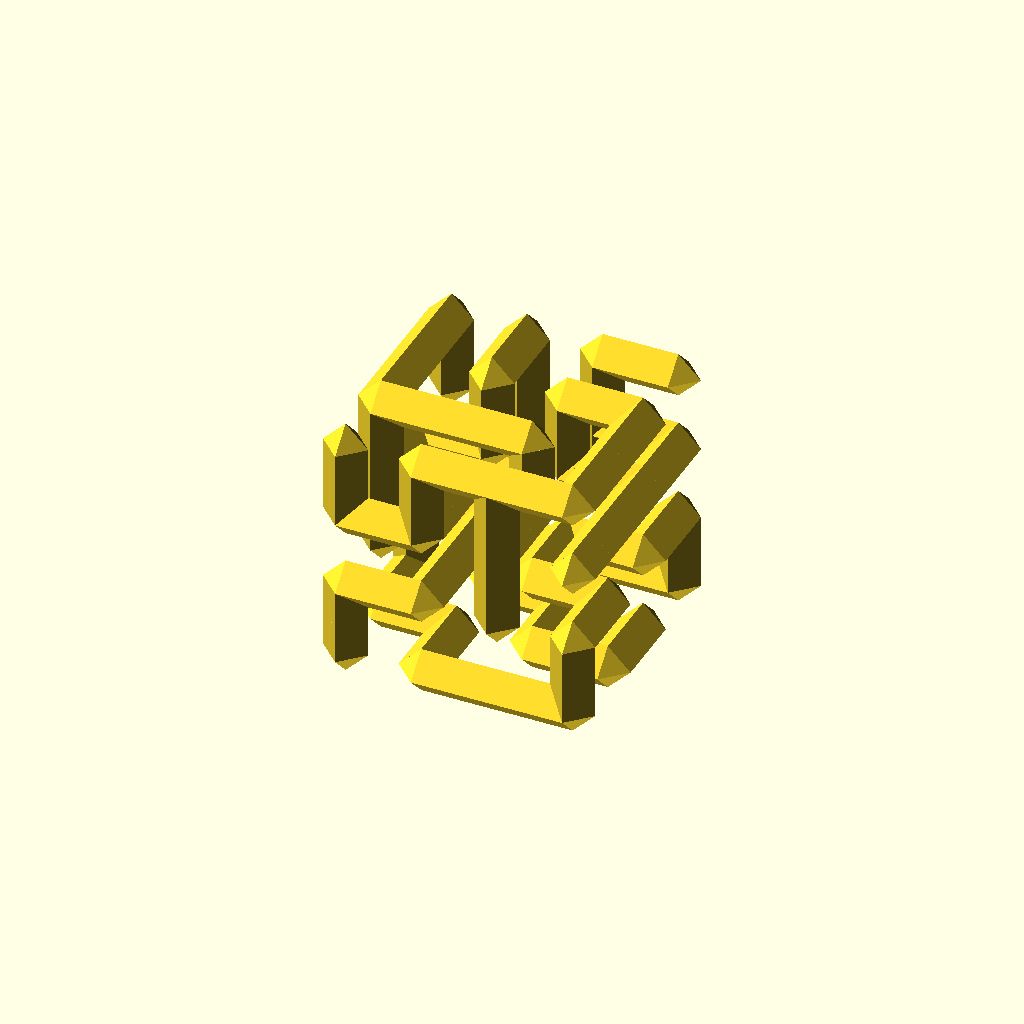
Cell 1 — every parameter at its default value.
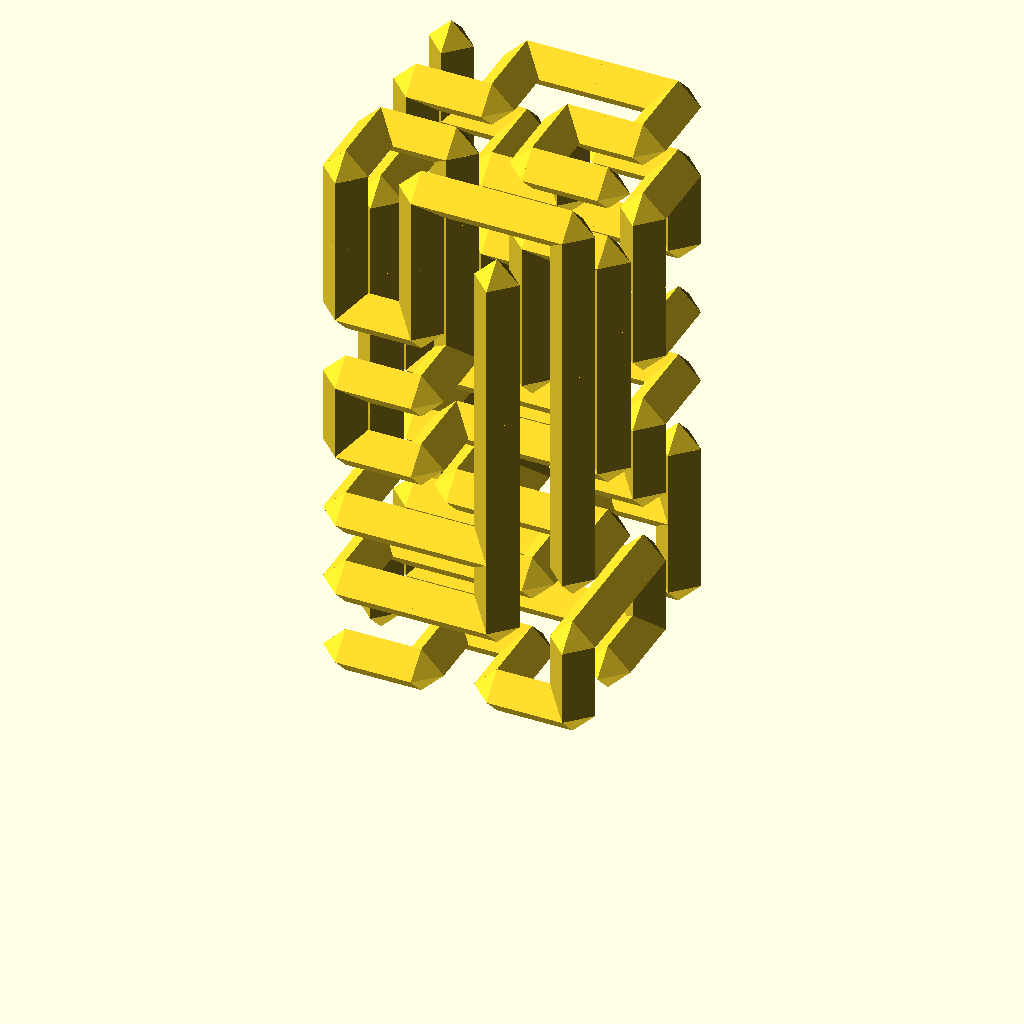
Cell 2: layers = 8 (everything else at default).
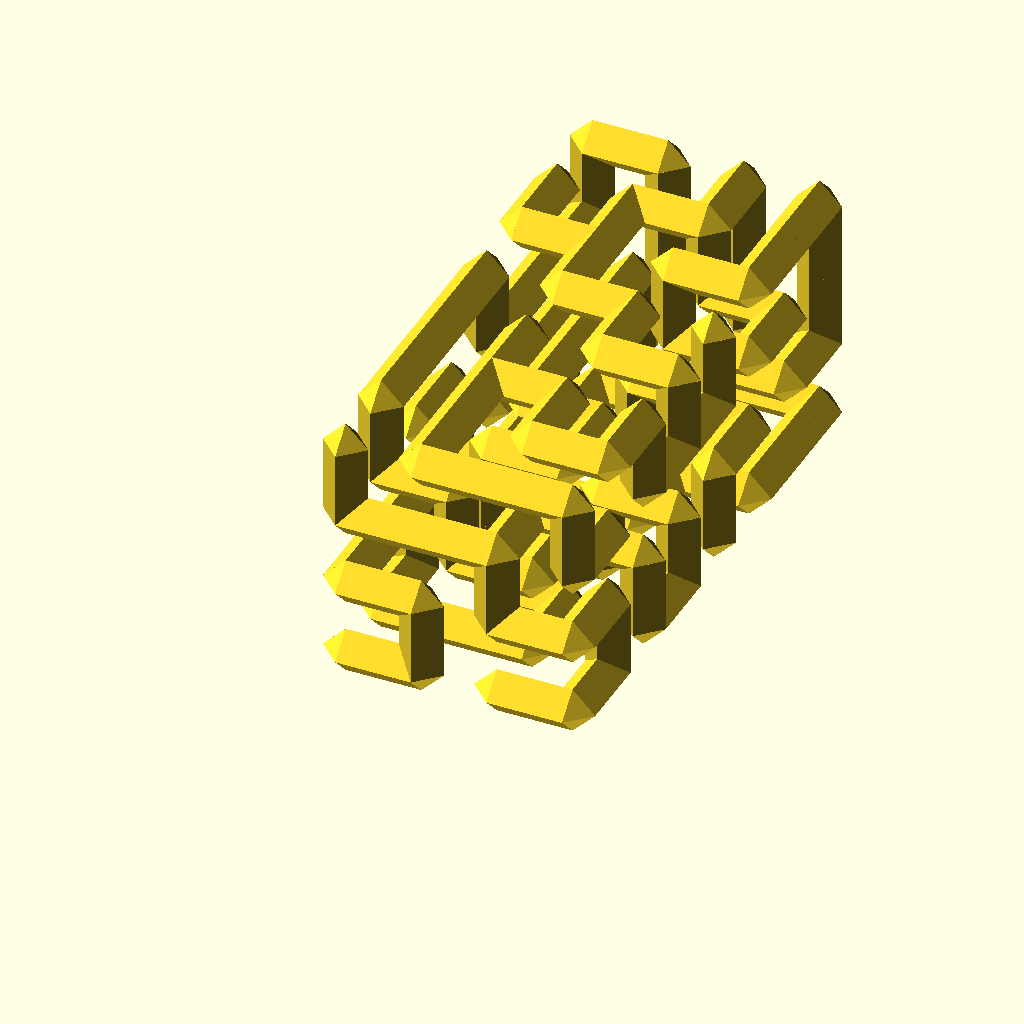
Cell 3: the same model with rows = 8.
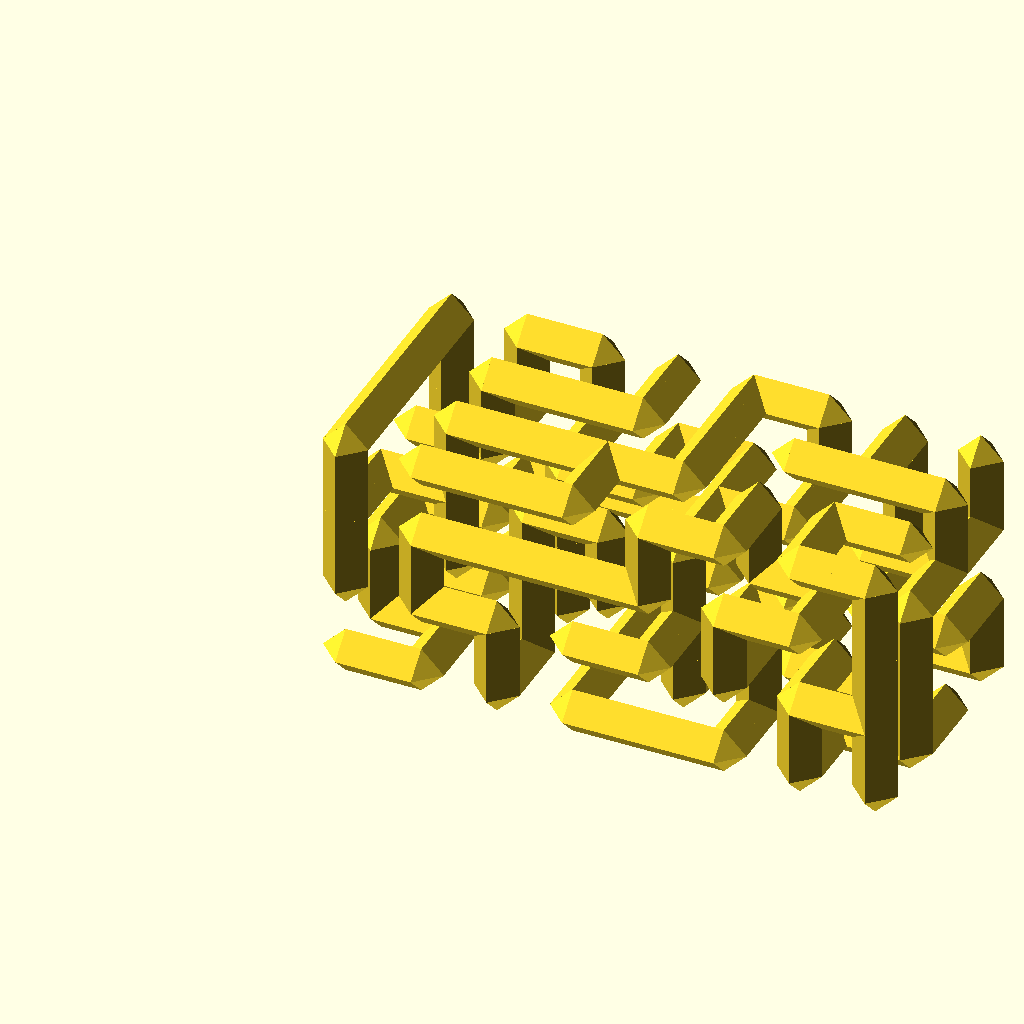
Cell 4: columns = 8 (everything else at default).
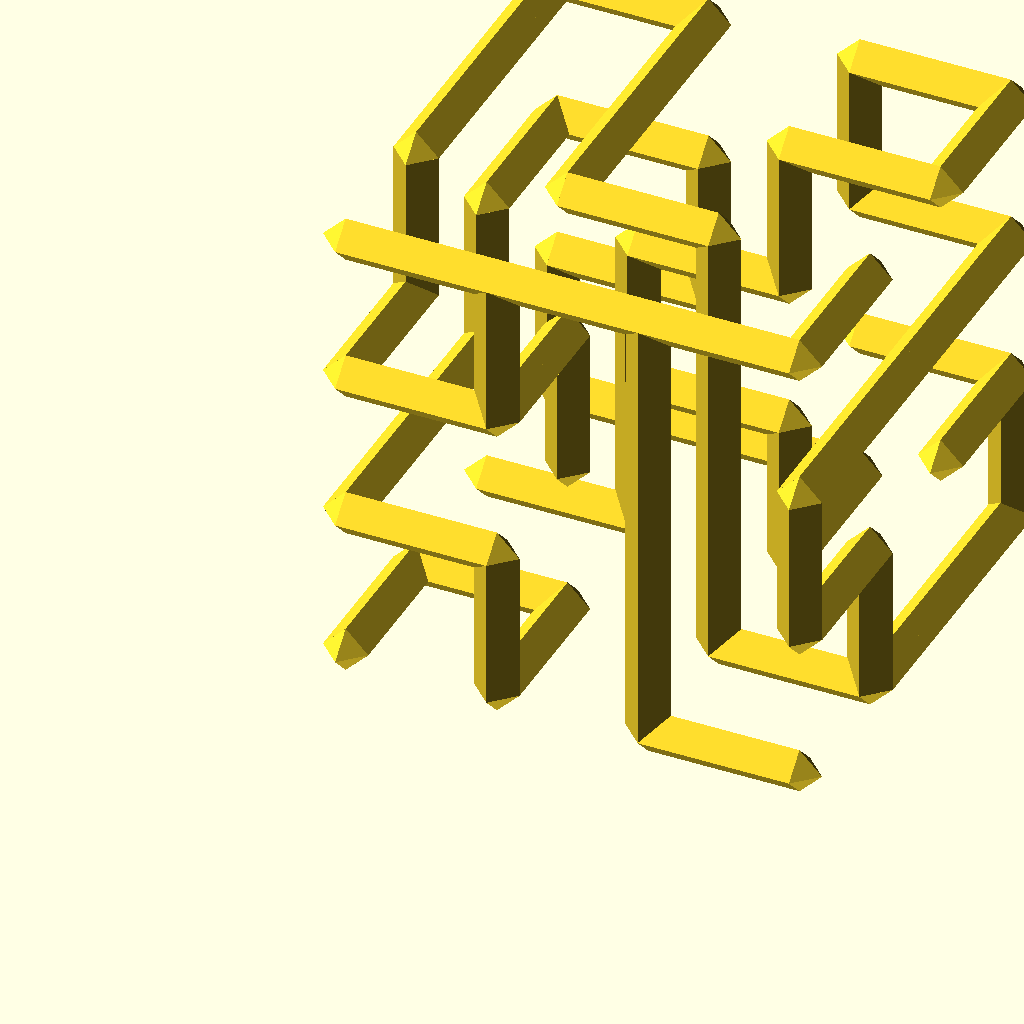
Cell 5: cell_width = 30 (everything else at default).
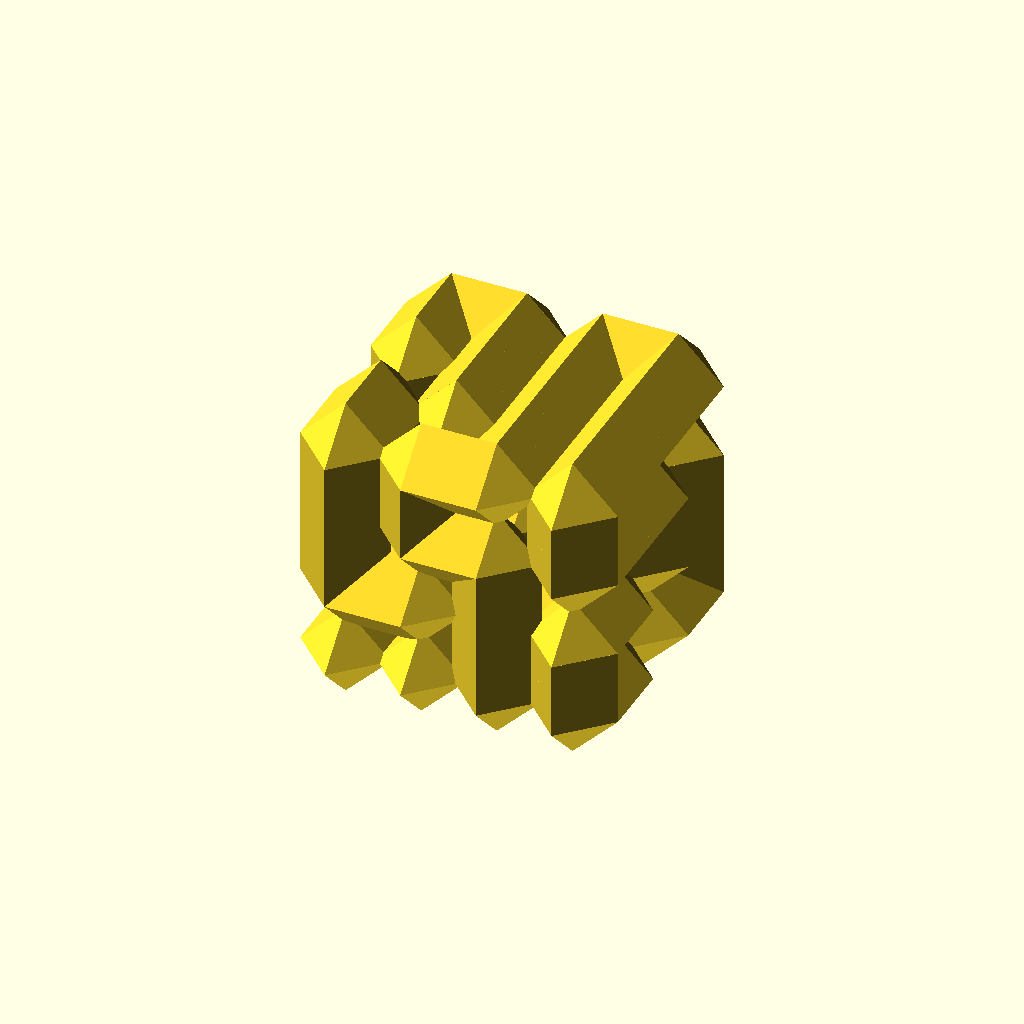
Cell 6: the same model with road_width = 18.
One fixed orthographic camera (rotation 55°, 0°, 25°; colour scheme Cornfield) for every cell.
OpenSCAD source file examples/maze/maze3d.scad:
use <maze/mz_cube.scad>
use <maze/mz_cube_get.scad>
use <util/contains.scad>
use <crystal_ball.scad>

layers = 4;
rows = 4;
columns = 4;
cell_width = 15;
road_width = 9;
$fn = 4;  // [4, 8, 12]

maze3d();

module maze3d() {
    cells = mz_cube(layers, rows, columns);
    draw_3dmaze(cells, cell_width, road_width);
}

module draw_3dmaze(cells, cell_width, road_width) {
    layers = len(cells);
    rows = len(cells[0]);
    columns = len(cells[0][0]);

    for(z = [0:layers - 1], y = [0:rows - 1], x = [0:columns - 1]) {
        cell = cells[z][y][x];
        type = mz_cube_get(cell, "t");
        
        if(type != "MASK") {
            channels = [
                z_road(type) ,
                z != 0 && z_road(mz_cube_get(cells[z - 1][y][x], "t")),
                y_road(type),
                x_road(type),
                y != 0 && y_road(mz_cube_get(cells[z][y - 1][x], "t")),
                x != 0 && x_road(mz_cube_get(cells[z][y][x - 1], "t"))
            ];
            
            translate([x, y, z] * cell_width)
                drawCell(cell_width, road_width, channels);
        }
    }

    function z_road(type) = !contains(["Z_WALL", "Z_Y_WALL", "Z_X_WALL", "Z_Y_X_WALL", "MASK"], type);

    function y_road(type) = !contains(["Y_WALL", "Y_X_WALL", "Z_Y_WALL", "Z_Y_X_WALL", "MASK"], type);

    function x_road(type) = !contains(["X_WALL", "Y_X_WALL", "Z_X_WALL", "Z_Y_X_WALL", "MASK"], type);

    module drawCell(cell_width, road_width, channels) {
        half_cw = cell_width / 2;
        half_rw = road_width / 2;

        crystal_ball(half_rw);

        rots = [
            [0, 0, 0],
            [180, 0, 0],
            [-90, 0, 0],
            [0, 90, 0],
            [90, 0, 0],
            [0, -90, 0]
        ];
        
       for(i = [0:5]) {
            if(channels[i]) {
                rotate(rots[i])
                linear_extrude(half_cw)
                    circle(half_rw);
            }
        }
    }
}
Customizer parameters (derived from the source; name, type, default, range or options):
layers: number, default 4
rows: number, default 4
columns: number, default 4
cell_width: number, default 15
road_width: number, default 9
